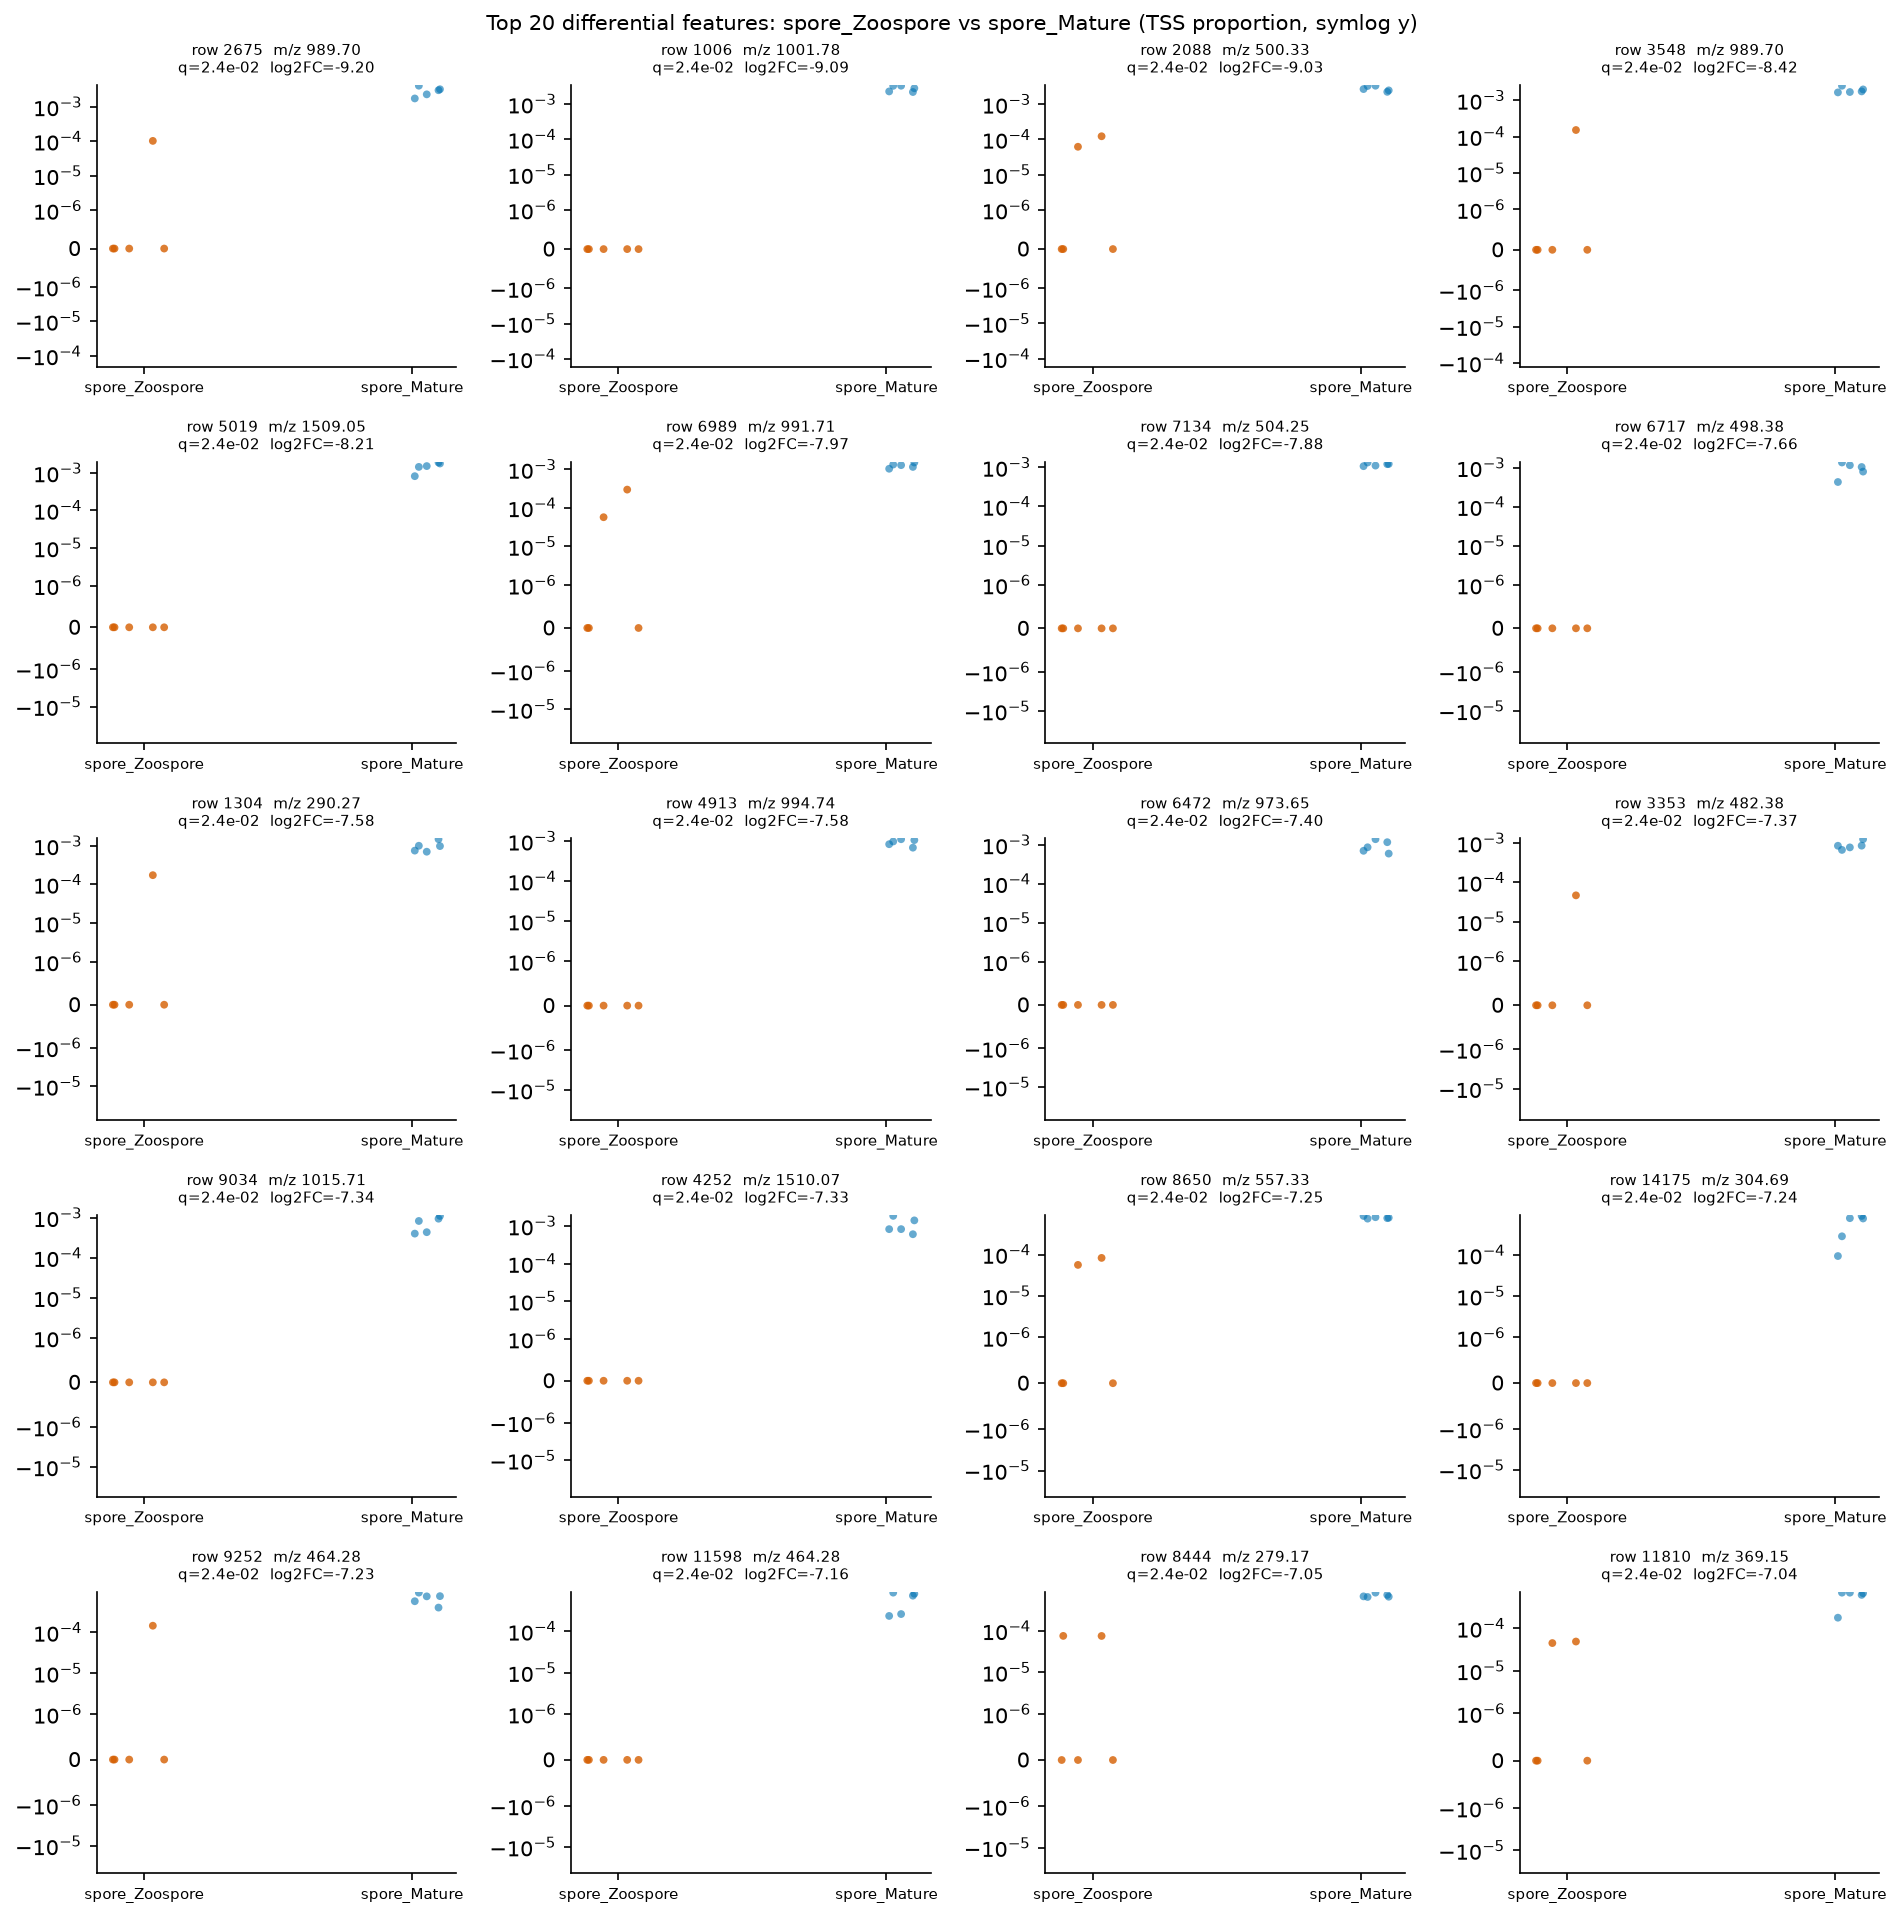

Data behind this chart, as committed beside it:
row_id	mz	rt	median_a	median_b	log2FC_a_over_b	prevalence_a	prevalence_b	prevalence_diff	U_stat	p_value	q_value
2675	989.7	6.957	0.0	0.003007	-9.199	0.2	1.0	-0.8	0.0	0.007937	0.0235
1006	1002	7.411	0.0	0.002791	-9.092	0.0	1.0	-1.0	0.0	0.007937	0.0235
2088	500.3	7.417	0.0	0.002675	-9.03	0.4	1.0	-0.6	0.0	0.007937	0.0235
3548	989.7	6.976	0.0	0.001746	-8.416	0.2	1.0	-0.8	0.0	0.007937	0.0235
5019	1509	6.901	0.0	0.001513	-8.211	0.0	1.0	-1.0	0.0	0.007937	0.0235
6989	991.7	6.985	0.0	0.001281	-7.97	0.4	1.0	-0.6	0.0	0.007937	0.0235
7134	504.2	1.393	0.0	0.001203	-7.88	0.0	1.0	-1.0	0.0	0.007937	0.0235
6717	498.4	7.436	0.0	0.001035	-7.664	0.0	1.0	-1.0	0.0	0.007937	0.0235
1304	290.3	3.546	0.0	0.0009785	-7.584	0.2	1.0	-0.8	0.0	0.007937	0.0235
4913	994.7	6.899	0.0	0.0009767	-7.582	0.0	1.0	-1.0	0.0	0.007937	0.0235
6472	973.6	6.908	0.0	0.0008621	-7.402	0.0	1.0	-1.0	0.0	0.007937	0.0235
3353	482.4	7.416	0.0	0.0008435	-7.371	0.2	1.0	-0.8	0.0	0.007937	0.0235
9034	1016	7.129	0.0	0.0008245	-7.338	0.0	1.0	-1.0	0.0	0.007937	0.0235
4252	1510	6.914	0.0	0.0008203	-7.331	0.0	1.0	-1.0	0.0	0.007937	0.0235
8650	557.3	2.727	0.0	0.0007746	-7.249	0.4	1.0	-0.6	0.0	0.007937	0.0235
14175	304.7	0.611	0.0	0.0007715	-7.243	0.0	1.0	-1.0	0.0	0.007937	0.0235
9252	464.3	6.611	0.0	0.0007619	-7.225	0.2	1.0	-0.8	0.0	0.007937	0.0235
11598	464.3	7.236	0.0	0.0007292	-7.162	0.0	1.0	-1.0	0.0	0.007937	0.0235
8444	279.2	2.129	0.0	0.0006744	-7.051	0.4	1.0	-0.6	0.0	0.007937	0.0235
11810	369.1	0.585	0.0	0.0006691	-7.039	0.4	1.0	-0.6	0.0	0.007937	0.0235
